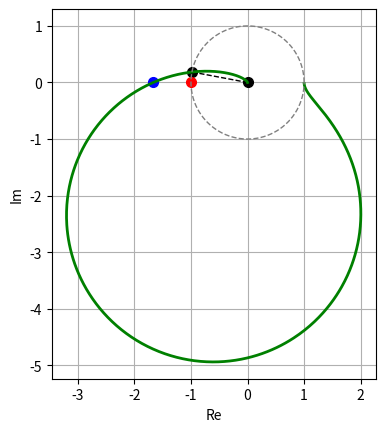

Reproduce this figure in Python.
from matplotlib import pyplot as plt
import numpy as np
import math


def G(s):
    g = 60 / ( ( s * (s+2) * (s+6) ) + 60 )
    return g

def add_circle():
    omega = np.linspace(0, 2, 100)
    x = np.cos(np.pi*omega)
    y = np.sin(np.pi*omega)
    plt.plot(x, y, marker="", linestyle="--", linewidth=1, color="gray")


def main():

    omega_min = 10 ** -1
    omega_max = 10 ** 4

    Re_Im_zero = None
    Abs_one = None

    r = 1.001
    tem = omega_min
    Re_G = []
    Im_G = []
    while tem <= omega_max:
        G_tem = G(tem*(1j))
        Re_G.append(G_tem.real)
        Im_G.append(G_tem.imag)

        tem *= r

        if Im_G[-1] <= 0 and 0 <= G(tem*(1j)).imag and Re_Im_zero == None:
            Re_Im_zero = G(tem*(1j)).real
            plt.plot([Re_Im_zero], [G(tem*(1j)).imag], marker="o", linestyle="", markersize=7, color="blue")
            print(f"{Re_Im_zero = } , GM = {math.fabs(1/Re_Im_zero)}")
        
        if 1 <= abs( Re_G[-1] + (Im_G[-1]*(1j)) ) and abs(G(tem*(1j))) <= 1 and Abs_one == None:
            Abs_one = [G(tem*(1j)).real , G(tem*(1j)).imag]
            plt.plot([Abs_one[0], 0], [Abs_one[1], 0], marker="o", linestyle="--", markersize=7, linewidth=1, color="black")
            print(f"{Abs_one = } , angle = {math.degrees( math.atan2(Abs_one[1], Abs_one[0]) )} degree , PM = {math.degrees( math.atan2(Abs_one[1], Abs_one[0]) ) - 180}")

    plt.plot(Re_G, Im_G, marker="", linestyle="-", linewidth=2, color="green")


    plt.plot([-1], [0], marker="o", linestyle="", markersize=7, color="red")
    add_circle()
    plt.gca().set_aspect("equal", adjustable="box")
    plt.xlabel("Re")
    plt.ylabel("Im")
    plt.grid()
    plt.show()


if __name__ == "__main__":
    main()
